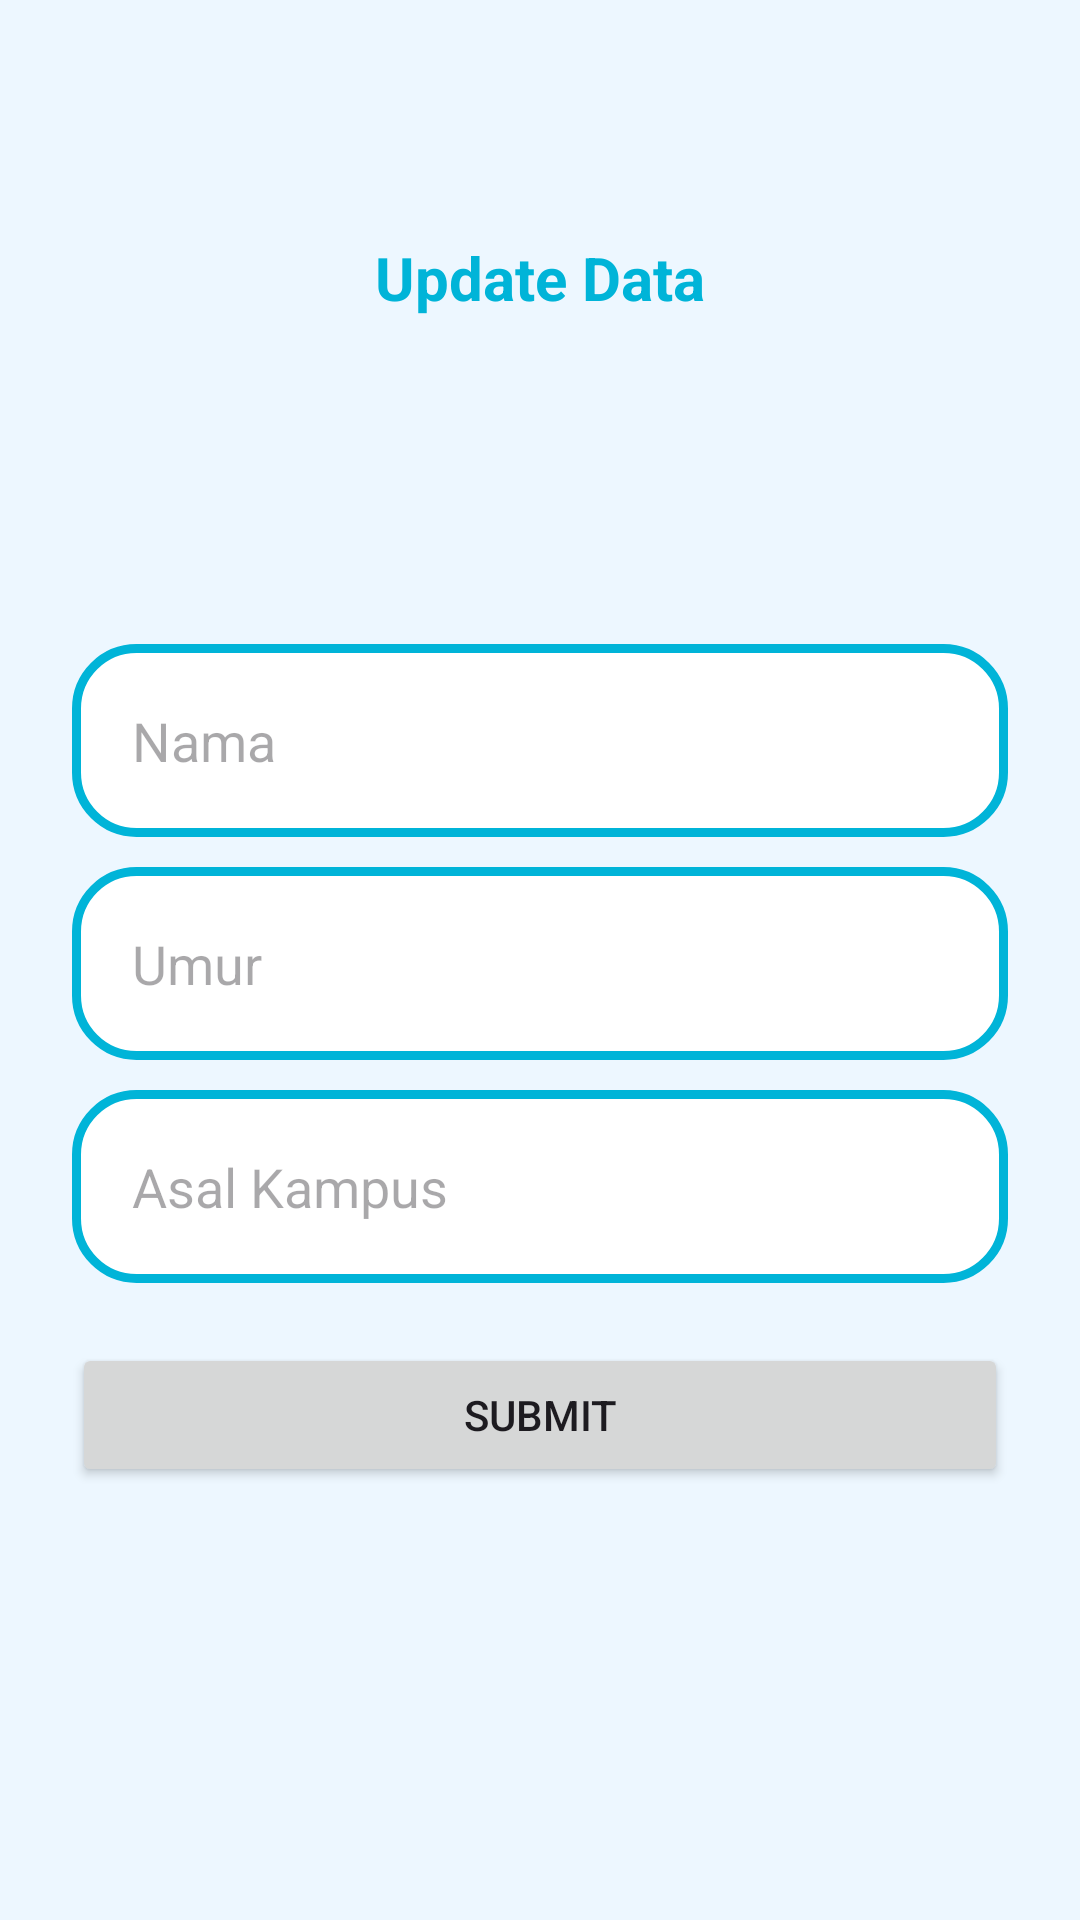

Layout XML and referenced resources for this Android screen:
<!-- AndroidManifest.xml: application theme Theme.AndroidAdvanced_MobileAfternoon -->
<!-- res/layout/activity_update_data_mhs.xml -->
<?xml version="1.0" encoding="utf-8"?>
<androidx.constraintlayout.widget.ConstraintLayout xmlns:android="http://schemas.android.com/apk/res/android"
    xmlns:app="http://schemas.android.com/apk/res-auto"
    xmlns:tools="http://schemas.android.com/tools"
    android:layout_width="match_parent"
    android:layout_height="match_parent"
    android:background="@color/blue2"
    tools:context=".activity.UpdateDataMhsActivity">

    <TextView
        android:layout_width="wrap_content"
        android:layout_height="wrap_content"
        android:layout_marginBottom="30dp"
        android:textStyle="bold"
        android:textSize="20dp"
        android:textColor="@color/bluePrimary"
        android:text="Update Data"
        app:layout_constraintBottom_toTopOf="@+id/et_nama_update"
        app:layout_constraintEnd_toEndOf="parent"
        app:layout_constraintStart_toStartOf="parent"
        app:layout_constraintTop_toTopOf="parent" />

    <EditText
        android:id="@+id/et_nama_update"
        android:layout_width="match_parent"
        android:layout_height="wrap_content"
        android:hint="Nama"
        android:background="@drawable/outlined_blue"
        android:layout_marginStart="24dp"
        android:layout_marginEnd="24dp"
        android:padding="20dp"
        app:layout_constraintBottom_toBottomOf="parent"
        app:layout_constraintEnd_toEndOf="parent"
        app:layout_constraintHorizontal_bias="0.0"
        app:layout_constraintStart_toStartOf="parent"
        app:layout_constraintTop_toTopOf="parent"
        app:layout_constraintVertical_bias="0.373" />

    <EditText
        android:id="@+id/et_umur_update"
        android:layout_width="match_parent"
        android:layout_height="wrap_content"
        android:hint="Umur"
        android:layout_marginStart="24dp"
        android:layout_marginEnd="24dp"
        android:padding="20dp"
        android:background="@drawable/outlined_blue"
        android:layout_marginTop="10dp"
        app:layout_constraintEnd_toEndOf="parent"
        app:layout_constraintStart_toStartOf="parent"
        app:layout_constraintTop_toBottomOf="@+id/et_nama_update" />

    <EditText
        android:id="@+id/et_asalKampus_update"
        android:layout_width="match_parent"
        android:layout_height="wrap_content"
        android:hint="Asal Kampus"
        android:background="@drawable/outlined_blue"
        android:layout_marginStart="24dp"
        android:layout_marginEnd="24dp"
        android:padding="20dp"
        android:layout_marginTop="10dp"
        app:layout_constraintEnd_toEndOf="parent"
        app:layout_constraintStart_toStartOf="parent"
        app:layout_constraintTop_toBottomOf="@+id/et_umur_update" />

    <Button
        android:id="@+id/btn_submit_add"
        android:layout_width="match_parent"
        android:layout_height="wrap_content"
        android:text="submit"
        android:layout_marginStart="24dp"
        android:layout_marginEnd="24dp"
        android:layout_marginTop="20dp"
        app:layout_constraintTop_toBottomOf="@+id/et_asalKampus_update" />


</androidx.constraintlayout.widget.ConstraintLayout>
<!-- resources referenced by this layout -->
<resources>
  <color name="blue2">#edf7ff</color>
  <color name="bluePrimary">#00b4d8</color>
  <!-- drawable outlined_blue (drawable) -->
  <?xml version="1.0" encoding="utf-8"?>
  <shape xmlns:android="http://schemas.android.com/apk/res/android"
      android:shape="rectangle">
  
      <solid android:color="@color/white"/>
  
      <corners android:radius="20dp"/>
  
      <stroke
          android:color="@color/bluePrimary"
          android:width="3dip"/>
  
  </shape>
  <style name="Theme.AndroidAdvanced_MobileAfternoon" parent="Base.Theme.AndroidAdvanced_MobileAfternoon" />
  <color name="white">#FFFFFFFF</color>
  <style name="Base.Theme.AndroidAdvanced_MobileAfternoon" parent="Theme.Material3.DayNight.NoActionBar">
          
          
      </style>
</resources>
